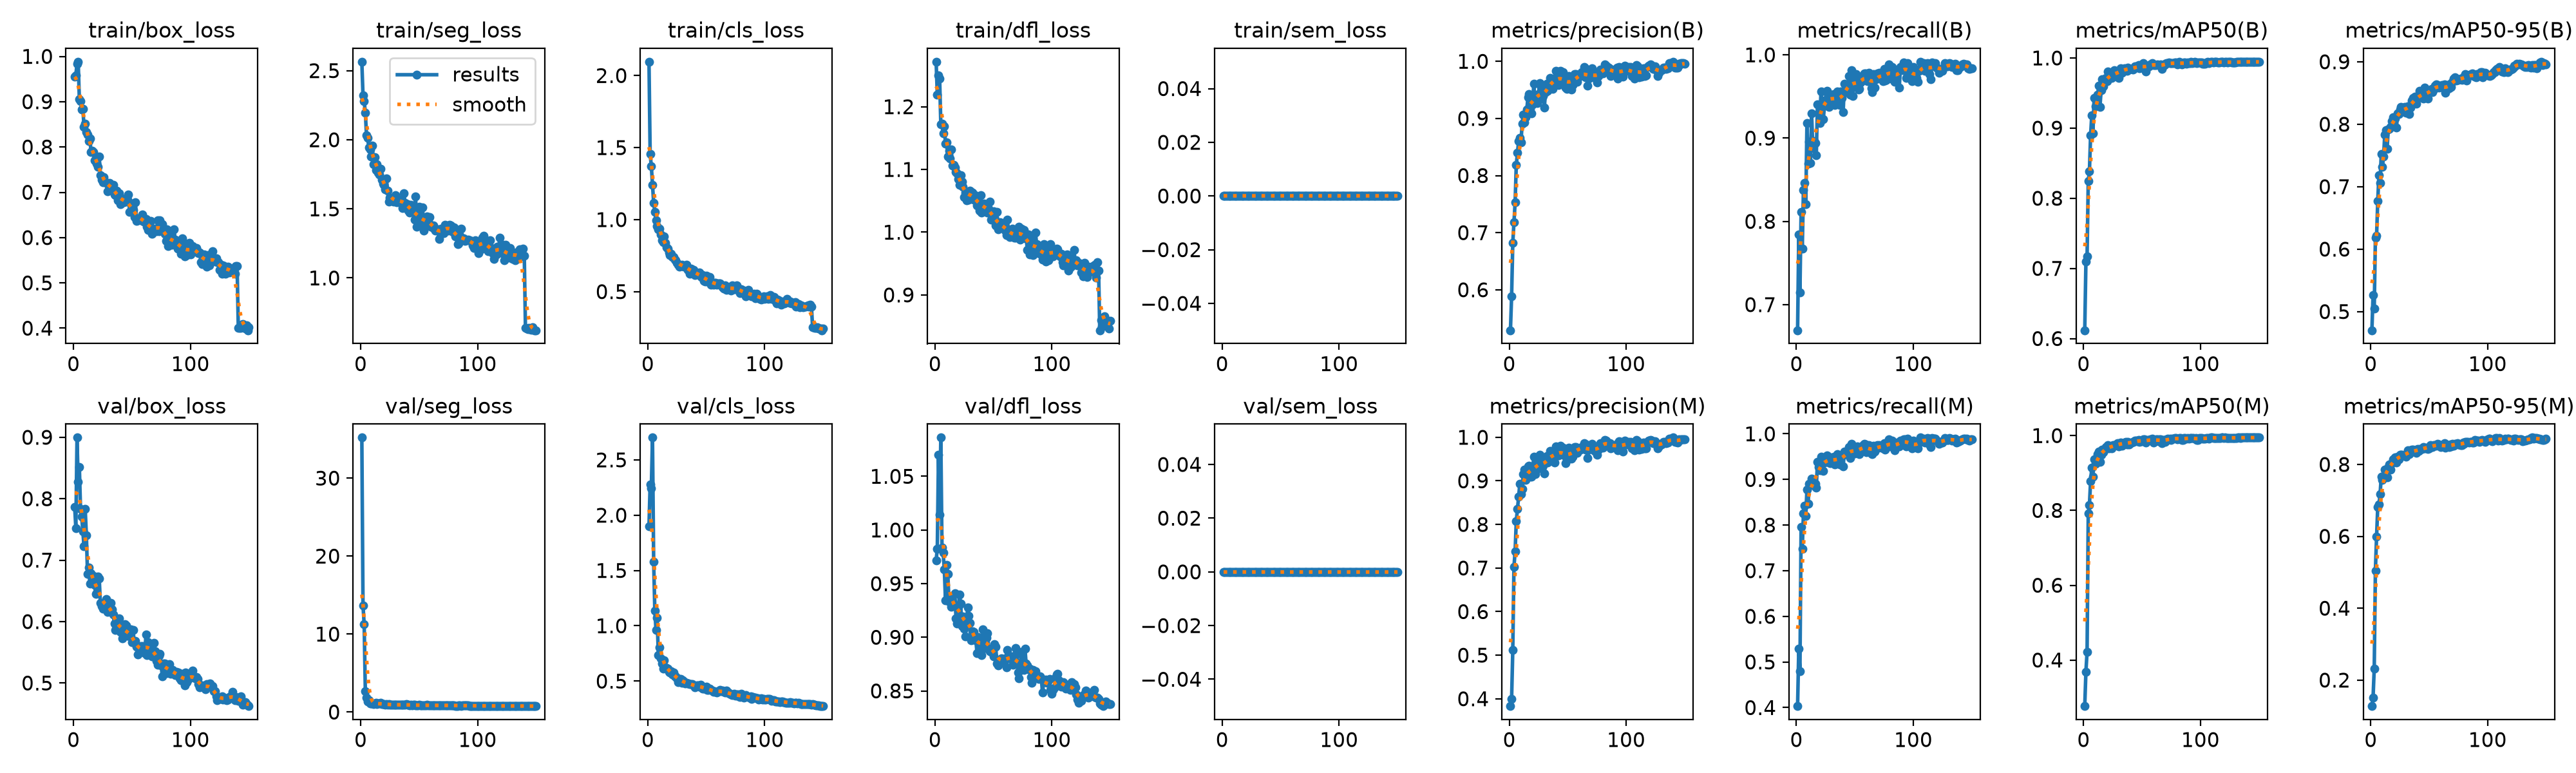

The data file committed next to this chart (first rows):
epoch, time, train/box_loss, train/seg_loss, train/cls_loss, train/dfl_loss, train/sem_loss, metrics/precision(B), metrics/recall(B), metrics/mAP50(B), metrics/mAP50-95(B), metrics/precision(M), metrics/recall(M), metrics/mAP50(M), metrics/mAP50-95(M), val/box_loss, val/seg_loss, val/cls_loss, val/dfl_loss, val/sem_loss, lr/pg0, lr/pg1, lr/pg2
1, 8.284, 0.9546, 2.565, 2.096, 1.272, 0, 0.5292, 0.6693, 0.6118, 0.4701, 0.3831, 0.4032, 0.2769, 0.1276, 0.7868, 35.19, 1.902, 0.9716, 0, 0.0003248, 0.0003248, 0.06785
2, 13.41, 0.9587, 2.321, 1.454, 1.219, 0, 0.5889, 0.7839, 0.7094, 0.5266, 0.4, 0.5291, 0.3691, 0.152, 0.752, 13.69, 2.28, 0.9825, 0, 0.0006538, 0.0006538, 0.03484
3, 18.75, 0.9841, 2.281, 1.372, 1.25, 0, 0.6822, 0.7145, 0.7173, 0.5051, 0.5115, 0.4795, 0.4221, 0.2322, 0.8995, 11.25, 2.245, 1.07, 0, 0.0009784, 0.0009784, 0.001833
4, 24.06, 0.9882, 2.196, 1.242, 1.244, 0, 0.7185, 0.8112, 0.8245, 0.6183, 0.7029, 0.7966, 0.7915, 0.5051, 0.8277, 2.69, 2.701, 1.014, 0, 0.0009802, 0.0009802, 0.0009802
5, 29.28, 0.9051, 2.031, 1.116, 1.172, 0, 0.753, 0.7672, 0.8379, 0.621, 0.7382, 0.7479, 0.8143, 0.5992, 0.8518, 1.882, 1.581, 1.086, 0, 0.0009736, 0.0009736, 0.0009736
6, 34.44, 0.9008, 2.013, 1.055, 1.173, 0, 0.8188, 0.8375, 0.8895, 0.6767, 0.8079, 0.8254, 0.878, 0.6815, 0.7837, 1.397, 1.137, 0.9837, 0, 0.000967, 0.000967, 0.000967
7, 39.58, 0.8827, 1.942, 0.9948, 1.157, 0, 0.8401, 0.8459, 0.9183, 0.7183, 0.8353, 0.8422, 0.9135, 0.6881, 0.7707, 1.555, 0.9627, 0.9785, 0, 0.0009604, 0.0009604, 0.0009604
8, 44.68, 0.8848, 1.929, 0.954, 1.169, 0, 0.86, 0.8204, 0.8927, 0.7059, 0.8631, 0.8203, 0.8908, 0.7169, 0.7468, 1.147, 1.071, 0.9634, 0, 0.0009538, 0.0009538, 0.0009538
9, 49.77, 0.8446, 1.879, 0.9309, 1.141, 0, 0.866, 0.9178, 0.9427, 0.7525, 0.8928, 0.8778, 0.9374, 0.7658, 0.7222, 1.071, 0.7354, 0.9345, 0, 0.0009472, 0.0009472, 0.0009472
10, 54.87, 0.8509, 1.956, 0.9351, 1.143, 0, 0.8585, 0.8696, 0.931, 0.732, 0.8695, 0.8466, 0.9249, 0.7568, 0.783, 1.098, 0.8044, 0.9674, 0, 0.0009406, 0.0009406, 0.0009406
11, 59.92, 0.8334, 1.822, 0.8954, 1.12, 0, 0.8903, 0.8956, 0.9422, 0.7481, 0.881, 0.8906, 0.9384, 0.7626, 0.7409, 1.044, 0.7057, 0.9589, 0, 0.000934, 0.000934, 0.000934
12, 65, 0.8276, 1.873, 0.8556, 1.13, 0, 0.9069, 0.8702, 0.9478, 0.7836, 0.9159, 0.887, 0.9498, 0.7858, 0.6776, 1.093, 0.6608, 0.9332, 0, 0.0009274, 0.0009274, 0.0009274
13, 70.08, 0.8137, 1.782, 0.8437, 1.117, 0, 0.8935, 0.9297, 0.9604, 0.7904, 0.9259, 0.9014, 0.9577, 0.7862, 0.6877, 1.162, 0.6134, 0.9373, 0, 0.0009208, 0.0009208, 0.0009208
14, 75.15, 0.8193, 1.825, 0.8854, 1.132, 0, 0.9019, 0.8879, 0.9302, 0.7607, 0.9019, 0.8879, 0.93, 0.7639, 0.6621, 1.044, 0.6865, 0.9283, 0, 0.0009142, 0.0009142, 0.0009142
15, 80.22, 0.7887, 1.761, 0.8372, 1.106, 0, 0.9162, 0.8961, 0.954, 0.7919, 0.9129, 0.8925, 0.9493, 0.7911, 0.6789, 1.081, 0.6266, 0.9322, 0, 0.0009076, 0.0009076, 0.0009076
16, 85.29, 0.7919, 1.747, 0.8056, 1.107, 0, 0.9374, 0.8944, 0.9699, 0.7926, 0.9337, 0.8912, 0.9629, 0.7993, 0.6726, 1.078, 0.6169, 0.9308, 0, 0.000901, 0.000901, 0.000901
17, 90.37, 0.789, 1.791, 0.7997, 1.103, 0, 0.9427, 0.8792, 0.9599, 0.796, 0.9345, 0.8817, 0.956, 0.7853, 0.6744, 1.191, 0.6145, 0.9408, 0, 0.0008944, 0.0008944, 0.0008944
18, 95.44, 0.7698, 1.709, 0.7712, 1.096, 0, 0.9162, 0.9407, 0.9692, 0.8053, 0.9102, 0.939, 0.9635, 0.8032, 0.6598, 1.017, 0.5817, 0.9178, 0, 0.0008878, 0.0008878, 0.0008878
19, 100.5, 0.7747, 1.685, 0.7543, 1.094, 0, 0.9086, 0.9298, 0.9716, 0.8112, 0.9096, 0.9268, 0.9692, 0.8146, 0.6448, 1.005, 0.577, 0.9127, 0, 0.0008812, 0.0008812, 0.0008812
20, 105.6, 0.7638, 1.675, 0.7607, 1.085, 0, 0.925, 0.918, 0.9668, 0.8092, 0.9284, 0.92, 0.9651, 0.8163, 0.6461, 1.014, 0.5869, 0.9281, 0, 0.0008746, 0.0008746, 0.0008746
21, 110.7, 0.7556, 1.64, 0.7408, 1.076, 0, 0.9609, 0.9559, 0.9809, 0.8088, 0.9554, 0.9503, 0.9742, 0.8195, 0.6738, 0.9621, 0.5587, 0.9399, 0, 0.000868, 0.000868, 0.000868
22, 115.8, 0.7784, 1.722, 0.7402, 1.091, 0, 0.9288, 0.9385, 0.9721, 0.7944, 0.9155, 0.9349, 0.9667, 0.8055, 0.67, 1.034, 0.579, 0.9311, 0, 0.0008614, 0.0008614, 0.0008614
23, 120.9, 0.7383, 1.633, 0.7202, 1.081, 0, 0.9291, 0.9227, 0.9745, 0.8169, 0.9263, 0.919, 0.969, 0.8209, 0.63, 0.9707, 0.5454, 0.9101, 0, 0.0008548, 0.0008548, 0.0008548
24, 126, 0.7276, 1.552, 0.7176, 1.073, 0, 0.9272, 0.9388, 0.9716, 0.8166, 0.9274, 0.9378, 0.966, 0.8149, 0.6254, 1, 0.5444, 0.9194, 0, 0.0008482, 0.0008482, 0.0008482
25, 131.1, 0.722, 1.581, 0.7001, 1.056, 0, 0.9432, 0.9457, 0.9758, 0.8237, 0.9397, 0.9427, 0.9738, 0.8262, 0.6206, 0.9482, 0.526, 0.9081, 0, 0.0008416, 0.0008416, 0.0008416
26, 136.2, 0.7331, 1.566, 0.6856, 1.063, 0, 0.962, 0.9569, 0.9822, 0.8278, 0.9592, 0.9526, 0.974, 0.8266, 0.6278, 0.9431, 0.4912, 0.9006, 0, 0.000835, 0.000835, 0.000835
27, 141.3, 0.7237, 1.563, 0.6739, 1.05, 0, 0.9546, 0.954, 0.9795, 0.8254, 0.9484, 0.9471, 0.9744, 0.826, 0.6291, 0.9385, 0.5179, 0.9154, 0, 0.0008284, 0.0008284, 0.0008284
28, 146.4, 0.7204, 1.551, 0.6823, 1.063, 0, 0.9349, 0.9378, 0.9761, 0.8201, 0.9349, 0.9378, 0.9748, 0.825, 0.6365, 0.9413, 0.5181, 0.9276, 0, 0.0008218, 0.0008218, 0.0008218
29, 151.5, 0.7019, 1.558, 0.6882, 1.051, 0, 0.9391, 0.9447, 0.9808, 0.8275, 0.9348, 0.9353, 0.9795, 0.8251, 0.6161, 0.9478, 0.4821, 0.9203, 0, 0.0008152, 0.0008152, 0.0008152
30, 156.6, 0.7153, 1.597, 0.6795, 1.066, 0, 0.9189, 0.9522, 0.9715, 0.8186, 0.9167, 0.9489, 0.971, 0.8222, 0.6283, 0.9389, 0.5083, 0.9131, 0, 0.0008086, 0.0008086, 0.0008086
31, 161.7, 0.7206, 1.549, 0.6753, 1.064, 0, 0.9459, 0.9466, 0.9828, 0.8262, 0.9423, 0.9413, 0.9799, 0.83, 0.6249, 0.9277, 0.4959, 0.8975, 0, 0.000802, 0.000802, 0.000802
32, 166.8, 0.7152, 1.569, 0.6791, 1.063, 0, 0.9608, 0.9532, 0.9856, 0.8292, 0.9569, 0.9497, 0.9819, 0.8403, 0.6299, 0.9114, 0.4803, 0.9057, 0, 0.0007954, 0.0007954, 0.0007954
33, 171.9, 0.7114, 1.546, 0.6881, 1.052, 0, 0.9478, 0.9398, 0.9789, 0.8167, 0.9415, 0.9335, 0.9726, 0.8286, 0.6202, 0.9381, 0.4822, 0.9052, 0, 0.0007888, 0.0007888, 0.0007888
34, 177, 0.7166, 1.559, 0.6501, 1.059, 0, 0.959, 0.9445, 0.9827, 0.8263, 0.9528, 0.9385, 0.9795, 0.8388, 0.6115, 0.9408, 0.4807, 0.8989, 0, 0.0007822, 0.0007822, 0.0007822
35, 182.2, 0.6956, 1.561, 0.6543, 1.052, 0, 0.9707, 0.956, 0.9855, 0.838, 0.9692, 0.9553, 0.9822, 0.8409, 0.5963, 0.9273, 0.4778, 0.8972, 0, 0.0007756, 0.0007756, 0.0007756
36, 187.3, 0.6932, 1.506, 0.6234, 1.043, 0, 0.9623, 0.9476, 0.9846, 0.8419, 0.9597, 0.945, 0.9825, 0.8408, 0.5864, 0.9385, 0.4706, 0.8849, 0, 0.000769, 0.000769, 0.000769
37, 192.3, 0.7034, 1.614, 0.6619, 1.05, 0, 0.9513, 0.9396, 0.982, 0.8358, 0.9455, 0.9335, 0.9766, 0.8356, 0.6036, 0.9511, 0.4754, 0.9, 0, 0.0007624, 0.0007624, 0.0007624
38, 197.5, 0.6825, 1.541, 0.6418, 1.034, 0, 0.9702, 0.9558, 0.9859, 0.8443, 0.9678, 0.9532, 0.9829, 0.8377, 0.592, 0.9547, 0.4755, 0.89, 0, 0.0007558, 0.0007558, 0.0007558
39, 202.6, 0.6973, 1.535, 0.6518, 1.059, 0, 0.9643, 0.9486, 0.984, 0.8331, 0.9424, 0.9506, 0.9763, 0.832, 0.6051, 0.9862, 0.4607, 0.8936, 0, 0.0007492, 0.0007492, 0.0007492
40, 207.8, 0.6734, 1.536, 0.615, 1.032, 0, 0.9831, 0.9316, 0.9847, 0.8443, 0.9792, 0.9281, 0.9796, 0.8432, 0.5834, 0.9051, 0.4463, 0.8834, 0, 0.0007426, 0.0007426, 0.0007426
41, 212.9, 0.6871, 1.487, 0.6334, 1.041, 0, 0.9657, 0.9649, 0.9842, 0.8433, 0.9586, 0.9614, 0.9812, 0.8374, 0.5921, 0.9084, 0.4533, 0.9076, 0, 0.000736, 0.000736, 0.000736
42, 218.1, 0.6821, 1.473, 0.621, 1.045, 0, 0.9587, 0.9552, 0.9833, 0.8532, 0.9587, 0.9552, 0.9838, 0.8425, 0.5729, 0.8915, 0.4593, 0.899, 0, 0.0007294, 0.0007294, 0.0007294
43, 223.2, 0.6783, 1.529, 0.6213, 1.037, 0, 0.9678, 0.9609, 0.9841, 0.8466, 0.9625, 0.9548, 0.9831, 0.8434, 0.5873, 0.9091, 0.4584, 0.8898, 0, 0.0007228, 0.0007228, 0.0007228
44, 228.4, 0.6853, 1.488, 0.6318, 1.042, 0, 0.9837, 0.9626, 0.9882, 0.8438, 0.9801, 0.9591, 0.9868, 0.8427, 0.5955, 0.8872, 0.4479, 0.8998, 0, 0.0007162, 0.0007162, 0.0007162
45, 233.5, 0.6793, 1.479, 0.618, 1.031, 0, 0.9721, 0.9745, 0.9882, 0.8408, 0.9685, 0.971, 0.9873, 0.8492, 0.5941, 0.9093, 0.4663, 0.904, 0, 0.0007096, 0.0007096, 0.0007096
46, 238.6, 0.6842, 1.422, 0.6005, 1.037, 0, 0.9807, 0.952, 0.9878, 0.8582, 0.9762, 0.9477, 0.9847, 0.8441, 0.5768, 0.906, 0.4422, 0.8891, 0, 0.000703, 0.000703, 0.000703
47, 243.8, 0.6948, 1.587, 0.6129, 1.049, 0, 0.9617, 0.9818, 0.9901, 0.854, 0.9583, 0.9783, 0.9883, 0.8474, 0.577, 0.8773, 0.4321, 0.8867, 0, 0.0006964, 0.0006964, 0.0006964
48, 248.9, 0.656, 1.37, 0.575, 1.02, 0, 0.9534, 0.9508, 0.9852, 0.845, 0.9402, 0.9569, 0.9832, 0.8457, 0.5788, 0.8823, 0.4325, 0.8864, 0, 0.0006898, 0.0006898, 0.0006898
49, 254.1, 0.6583, 1.425, 0.5719, 1.02, 0, 0.9513, 0.9682, 0.9863, 0.8409, 0.9475, 0.9648, 0.9845, 0.8437, 0.5876, 0.9, 0.4414, 0.8902, 0, 0.0006832, 0.0006832, 0.0006832
50, 259.4, 0.6755, 1.514, 0.6124, 1.033, 0, 0.9668, 0.9628, 0.9872, 0.8534, 0.9639, 0.9569, 0.9841, 0.8442, 0.5663, 0.9134, 0.4496, 0.8821, 0, 0.0006766, 0.0006766, 0.0006766
51, 264.5, 0.6607, 1.393, 0.5698, 1.023, 0, 0.974, 0.9766, 0.9929, 0.8545, 0.9757, 0.964, 0.9899, 0.8532, 0.5859, 0.88, 0.4206, 0.8938, 0, 0.00067, 0.00067, 0.00067
52, 269.7, 0.6446, 1.397, 0.5826, 1.011, 0, 0.9721, 0.9714, 0.9896, 0.857, 0.9685, 0.972, 0.9901, 0.851, 0.5653, 0.8668, 0.423, 0.8909, 0, 0.0006634, 0.0006634, 0.0006634
53, 274.8, 0.678, 1.512, 0.603, 1.032, 0, 0.9507, 0.9582, 0.9811, 0.8516, 0.9507, 0.9582, 0.981, 0.8486, 0.5685, 0.8648, 0.4294, 0.8756, 0, 0.0006568, 0.0006568, 0.0006568
54, 279.9, 0.6367, 1.342, 0.5473, 1.004, 0, 0.9586, 0.9591, 0.9857, 0.8554, 0.9551, 0.9558, 0.9841, 0.854, 0.5586, 0.8406, 0.4197, 0.8736, 0, 0.0006502, 0.0006502, 0.0006502
55, 285, 0.6387, 1.429, 0.5513, 1.007, 0, 0.9607, 0.9672, 0.9889, 0.8622, 0.9607, 0.9672, 0.9884, 0.8543, 0.5467, 0.8773, 0.4124, 0.8782, 0, 0.0006436, 0.0006436, 0.0006436
56, 290.1, 0.6393, 1.384, 0.5476, 1.015, 0, 0.9777, 0.9702, 0.9885, 0.8633, 0.9777, 0.9702, 0.9885, 0.8525, 0.5494, 0.8531, 0.4036, 0.8779, 0, 0.000637, 0.000637, 0.000637
57, 295.2, 0.6428, 1.447, 0.5613, 1.013, 0, 0.9782, 0.975, 0.9905, 0.8626, 0.9782, 0.975, 0.9905, 0.8576, 0.5562, 0.9045, 0.4071, 0.8805, 0, 0.0006304, 0.0006304, 0.0006304
58, 300.4, 0.638, 1.409, 0.5618, 1.009, 0, 0.964, 0.978, 0.9909, 0.8585, 0.964, 0.978, 0.9909, 0.8562, 0.5603, 0.871, 0.4045, 0.8781, 0, 0.0006238, 0.0006238, 0.0006238
59, 305.5, 0.6504, 1.442, 0.55, 1.015, 0, 0.9737, 0.9774, 0.9925, 0.8596, 0.9737, 0.9774, 0.9925, 0.8518, 0.5596, 0.8726, 0.3968, 0.8759, 0, 0.0006172, 0.0006172, 0.0006172
60, 310.7, 0.6348, 1.369, 0.5576, 1.003, 0, 0.9727, 0.9694, 0.9895, 0.8597, 0.9705, 0.9593, 0.9818, 0.8489, 0.5531, 0.8656, 0.4064, 0.8805, 0, 0.0006106, 0.0006106, 0.0006106
... 90 more rows
